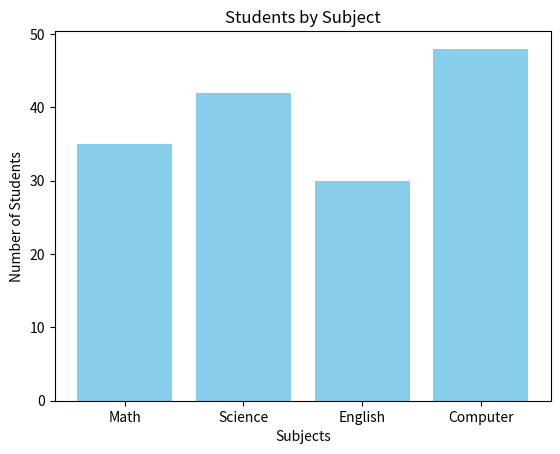

This figure's Python source:
"""
Introduction to Matplotlib

Matplotlib is a Python library used to create charts and graphs.
It is commonly used for data visualization in science, engineering,
statistics, and general data analysis.
"""

import matplotlib

matplotlib.use("Agg")

import matplotlib.pyplot as plt


# Sample data: number of students in different subjects
subjects = ["Math", "Science", "English", "Computer"]
students = [35, 42, 30, 48]


# Create a bar chart
plt.bar(subjects, students, color="skyblue")


# Add title and labels
plt.title("Students by Subject")
plt.xlabel("Subjects")
plt.ylabel("Number of Students")


# Save the chart as an image file
plt.savefig("students_by_subject.png")
print("Chart saved as students_by_subject.png")
